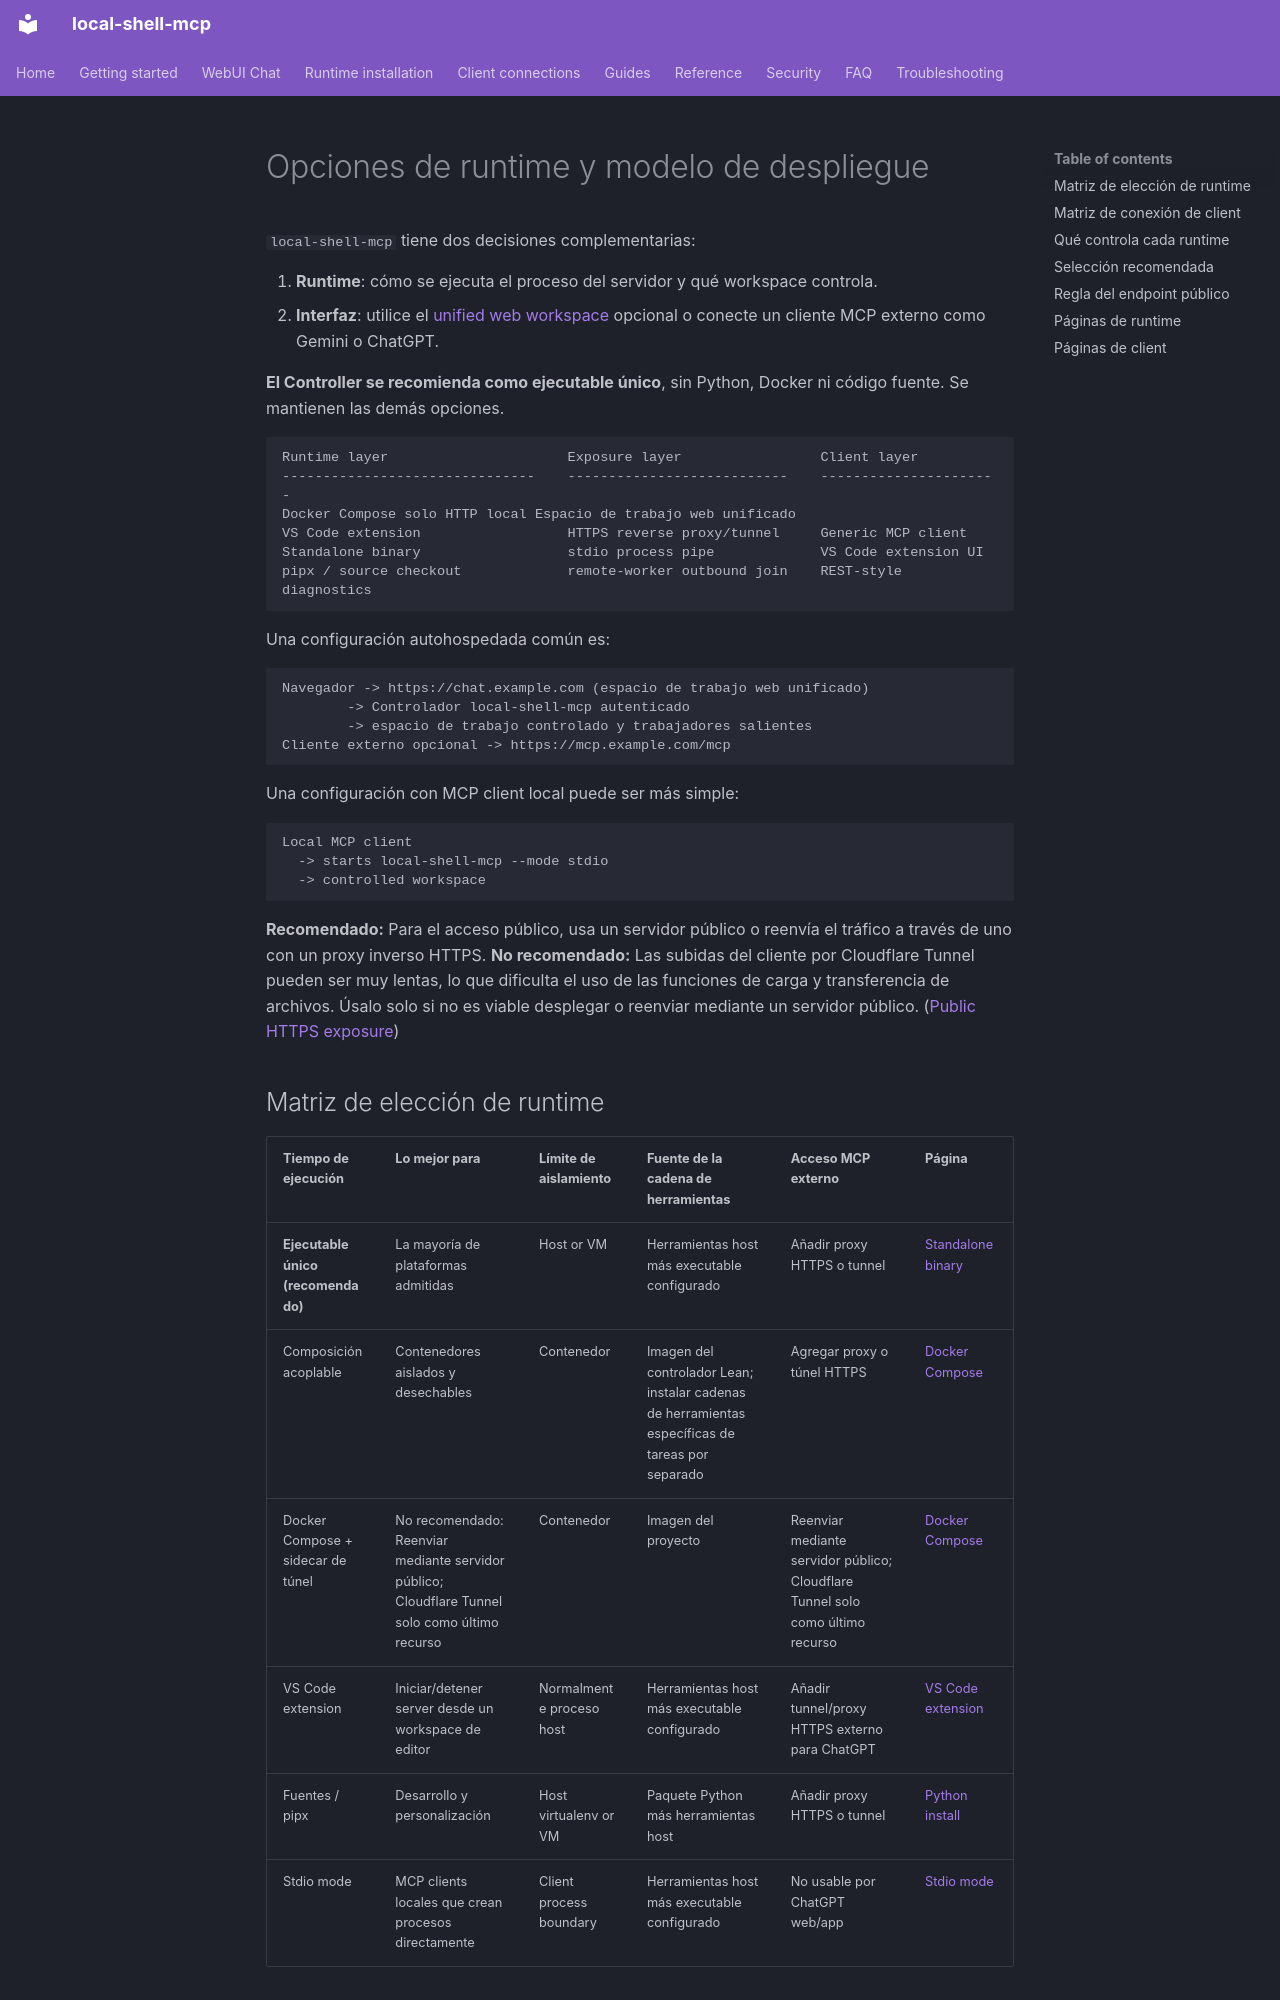

repository: fwerkor/local-shell-mcp · page: guides/deployment.es/index.html · generator: mkdocs

<!-- i18n-source-sha256: e25cea686e6bef077a7c05f551efc5bf0e5df04b81404ce17744c900ad6af180 -->
# Opciones de runtime y modelo de despliegue

`local-shell-mcp` tiene dos decisiones complementarias:

1. **Runtime**: cómo se ejecuta el proceso del servidor y qué workspace controla.
2. **Interfaz**: utilice el [unified web workspace](../getting-started/web-workspace.md) opcional o conecte un cliente MCP externo como Gemini o ChatGPT.

**El Controller se recomienda como ejecutable único**, sin Python, Docker ni código fuente. Se mantienen las demás opciones.

```text
Runtime layer                      Exposure layer                 Client layer
-------------------------------    ---------------------------    ----------------------
Docker Compose solo HTTP local Espacio de trabajo web unificado
VS Code extension                  HTTPS reverse proxy/tunnel     Generic MCP client
Standalone binary                  stdio process pipe             VS Code extension UI
pipx / source checkout             remote-worker outbound join    REST-style diagnostics
```

Una configuración autohospedada común es:

```text
Navegador -> https://chat.example.com (espacio de trabajo web unificado)
        -> Controlador local-shell-mcp autenticado
        -> espacio de trabajo controlado y trabajadores salientes
Cliente externo opcional -> https://mcp.example.com/mcp
```

Una configuración con MCP client local puede ser más simple:

```text
Local MCP client
  -> starts local-shell-mcp --mode stdio
  -> controlled workspace
```

**Recomendado:** Para el acceso público, usa un servidor público o reenvía el tráfico a través de uno con un proxy inverso HTTPS. **No recomendado:** Las subidas del cliente por Cloudflare Tunnel pueden ser muy lentas, lo que dificulta el uso de las funciones de carga y transferencia de archivos. Úsalo solo si no es viable desplegar o reenviar mediante un servidor público. ([Public HTTPS exposure](../clients/connectivity.md))
